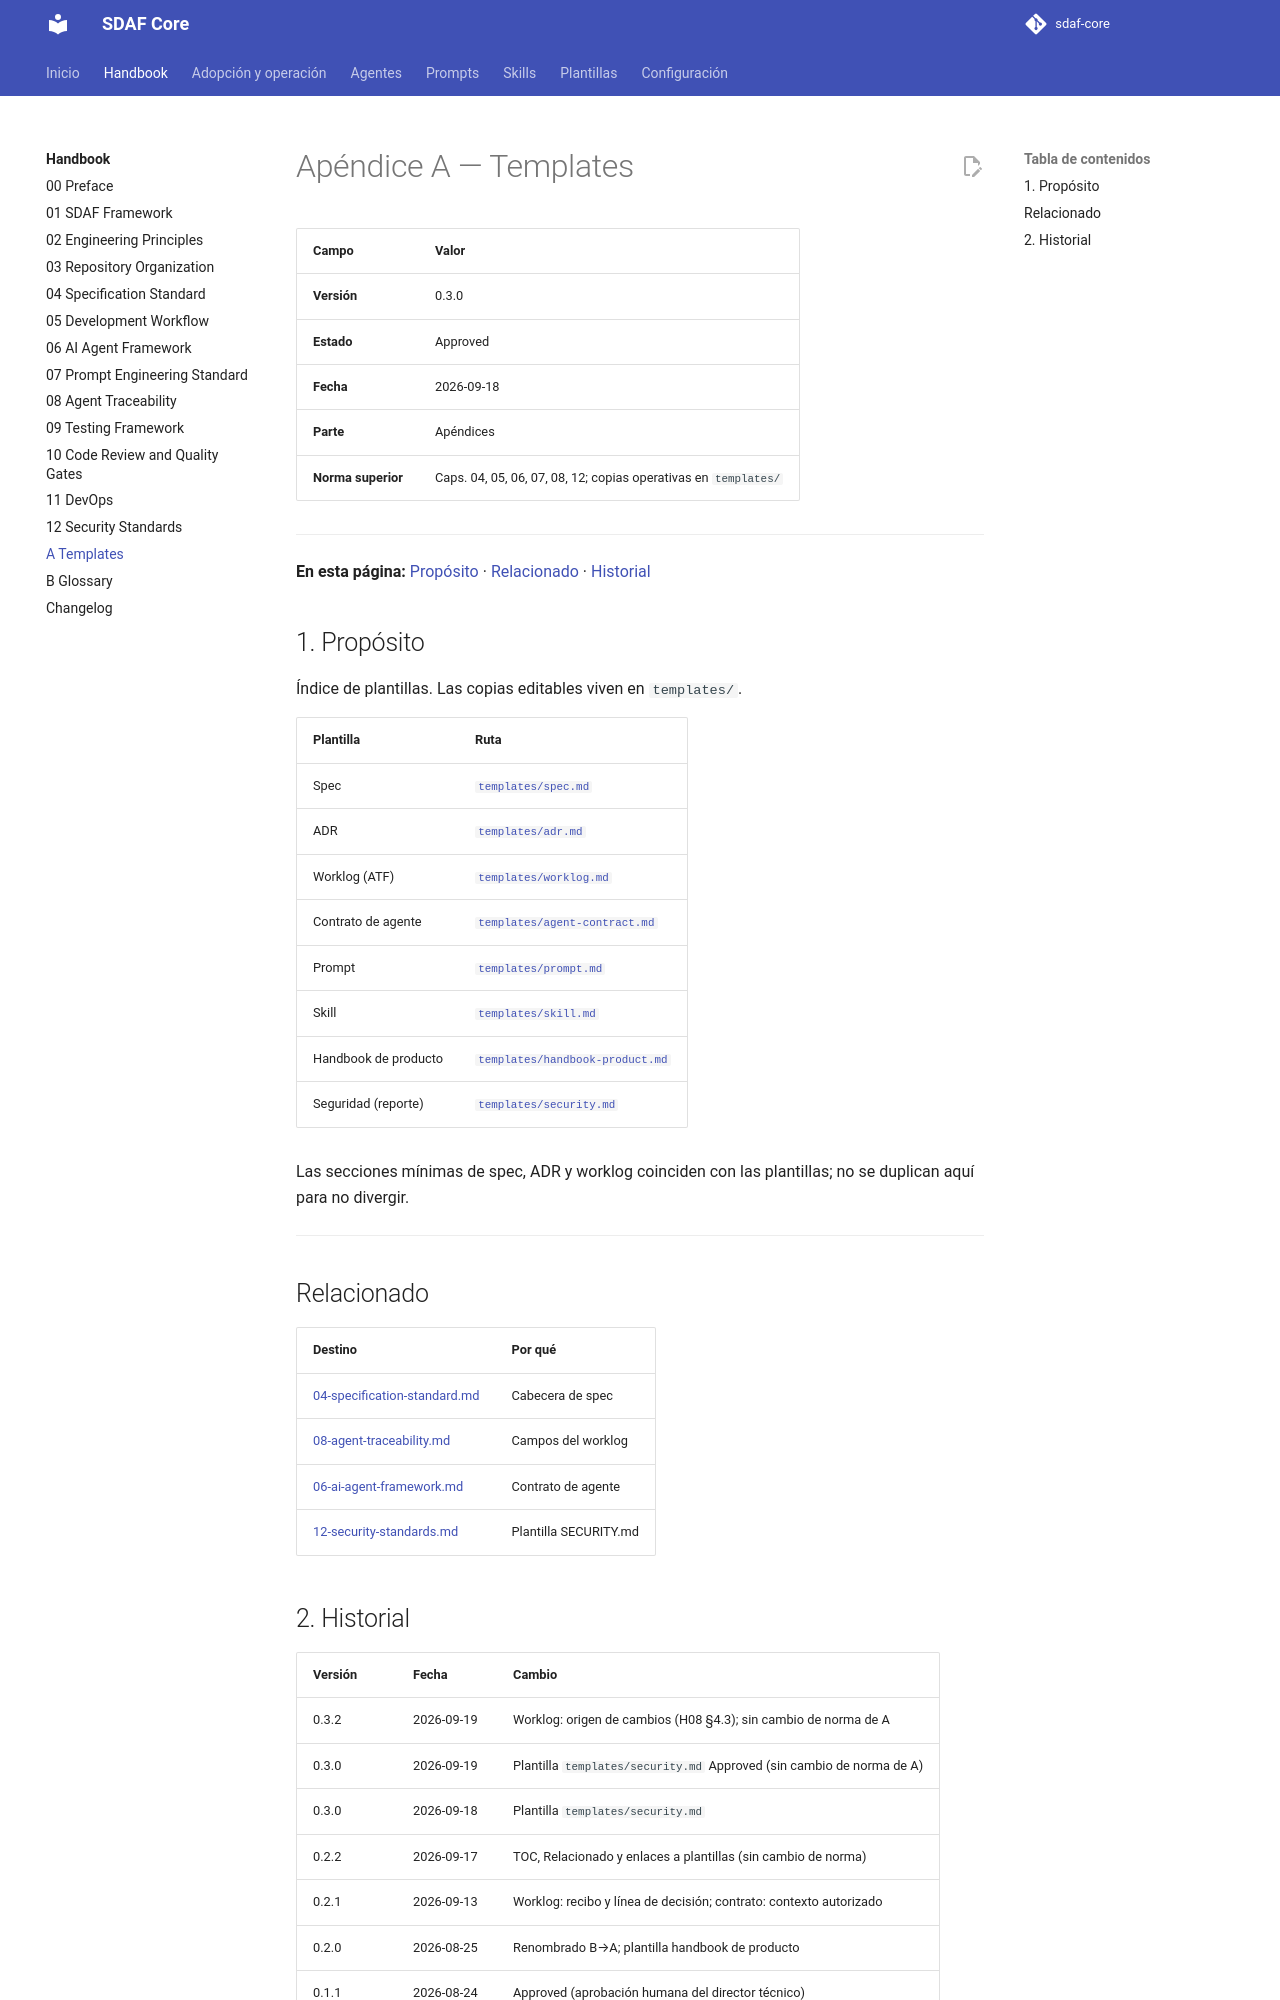

repository: Cyberdine-Systems-Corporation/sdaf-core · page: 0.3/handbook/A-templates/index.html · generator: mkdocs

# Apéndice A — Templates

> Andamiaje (cabecera, TOC, Relacionado, Historial): `_meta/A-templates.yaml`.

## 1. Propósito

Índice de plantillas. Las copias editables viven en `templates/`.

| Plantilla | Ruta |
|-----------|------|
| Spec | [`templates/spec.md`](../templates/spec.md) |
| PBI | [`templates/pbi.md`](../templates/pbi.md) |
| ADR | [`templates/adr.md`](../templates/adr.md) |
| Worklog (ATF) | [`templates/worklog.md`](../templates/worklog.md) |
| Contrato de agente | [`templates/agent-contract.md`](../templates/agent-contract.md) |
| Prompt | [`templates/prompt.md`](../templates/prompt.md) |
| Skill | [`templates/skill.md`](../templates/skill.md) |
| Handbook de producto | [`templates/handbook-product.md`](../templates/handbook-product.md) |
| Seguridad (reporte) | [`templates/security.md`](../templates/security.md) |
| Línea base de arquitectura | [`templates/architecture-description.md`](../templates/architecture-description.md) |
